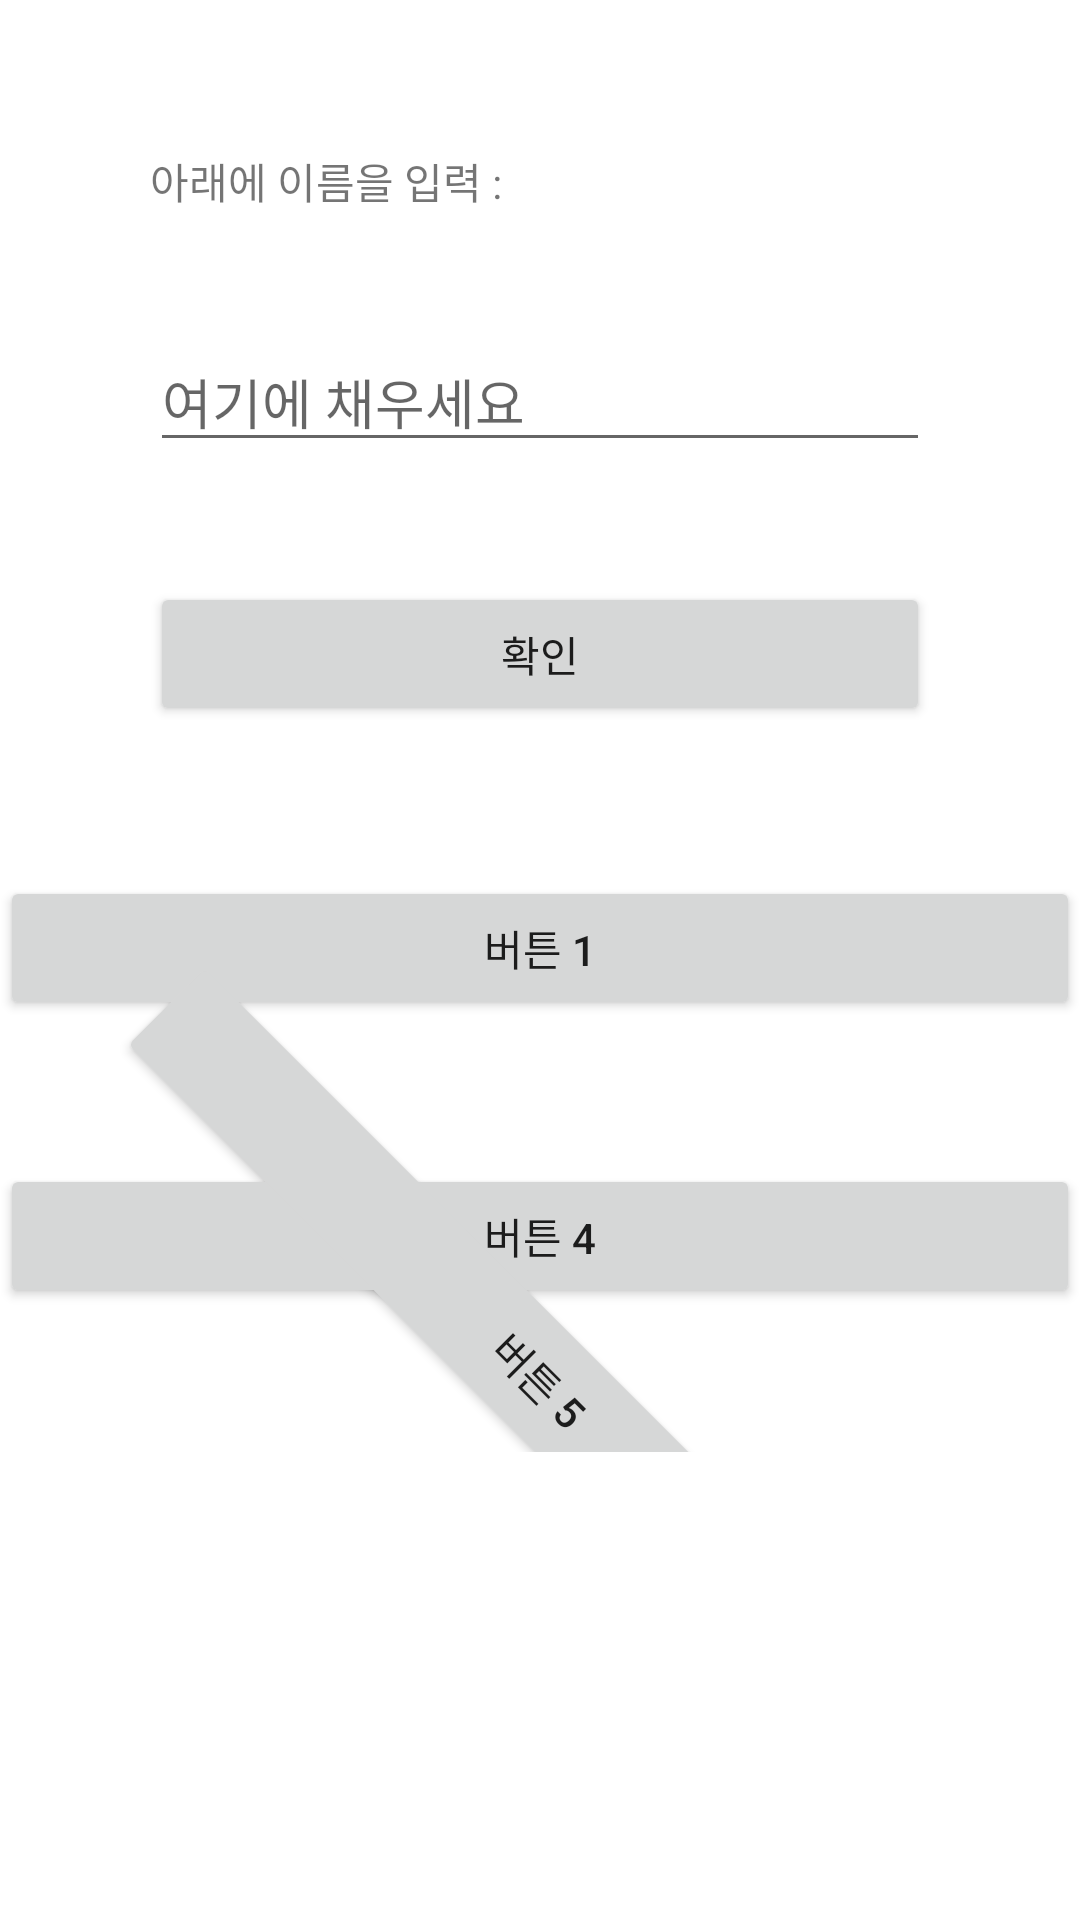

Reconstruct the res/layout file that produces this screen, plus the resources it refers to.
<!-- AndroidManifest.xml: application theme Theme.Practice_Ground -->
<!-- res/layout/view_class.xml -->
<?xml version="1.0" encoding="utf-8"?>
<LinearLayout xmlns:android="http://schemas.android.com/apk/res/android"
    xmlns:app="http://schemas.android.com/apk/res-auto"
    android:layout_width="match_parent"
    android:layout_height="match_parent"
    android:orientation="vertical">

    <LinearLayout
        android:layout_width="match_parent"
        android:layout_height="wrap_content"
        android:orientation="vertical"
        android:padding="30dp">

        <TextView
            android:layout_width="wrap_content"
            android:layout_height="wrap_content"
            android:text="아래에 이름을 입력 : "
            android:layout_margin="20dp"/>

        <EditText
            android:layout_width="match_parent"
            android:layout_height="wrap_content"
            android:hint="여기에 채우세요"
            android:layout_margin="20dp"/>

        <Button
            android:layout_width="match_parent"
            android:layout_height="wrap_content"
            android:text="확인"
            android:layout_margin="20dp"/>

    </LinearLayout>


    <LinearLayout
        android:layout_width="match_parent"
        android:layout_height="wrap_content"
        android:orientation="vertical">

        <Button
            android:layout_width="match_parent"
            android:layout_height="wrap_content"
            android:text="버튼 1"/>

        <Button
            android:layout_width="match_parent"
            android:layout_height="wrap_content"
            android:text="버튼 2"
            android:visibility="invisible"/>

        <Button
            android:layout_width="match_parent"
            android:layout_height="wrap_content"
            android:text="버튼 3"
            android:visibility="gone"/>

        <Button
            android:layout_width="match_parent"
            android:layout_height="wrap_content"
            android:text="버튼 4"/>

        <Button
            android:layout_width="match_parent"
            android:layout_height="wrap_content"
            android:rotation="45"
            android:text="버튼 5"/>

    </LinearLayout>



</LinearLayout>
<!-- resources referenced by this layout -->
<resources>
  <style name="Theme.Practice_Ground" parent="Theme.MaterialComponents.DayNight.DarkActionBar">
          
          <item name="colorPrimary">@color/purple_500</item>
          <item name="colorPrimaryVariant">@color/purple_700</item>
          <item name="colorOnPrimary">@color/white</item>
          
          <item name="colorSecondary">@color/teal_200</item>
          <item name="colorSecondaryVariant">@color/teal_700</item>
          <item name="colorOnSecondary">@color/black</item>
          
          <item name="android:statusBarColor" tools:targetApi="l">?attr/colorPrimaryVariant</item>
          
      </style>
  <!-- not gathered from this repository: default colours our renderer supplied (Android Studio template values) -->
  <color name="purple_500">#FF6200EE</color>
  <color name="purple_700">#FF3700B3</color>
  <color name="teal_200">#FF03DAC5</color>
  <color name="teal_700">#FF018786</color>
  <color name="black">#FF000000</color>
  <color name="white">#FFFFFFFF</color>
</resources>
